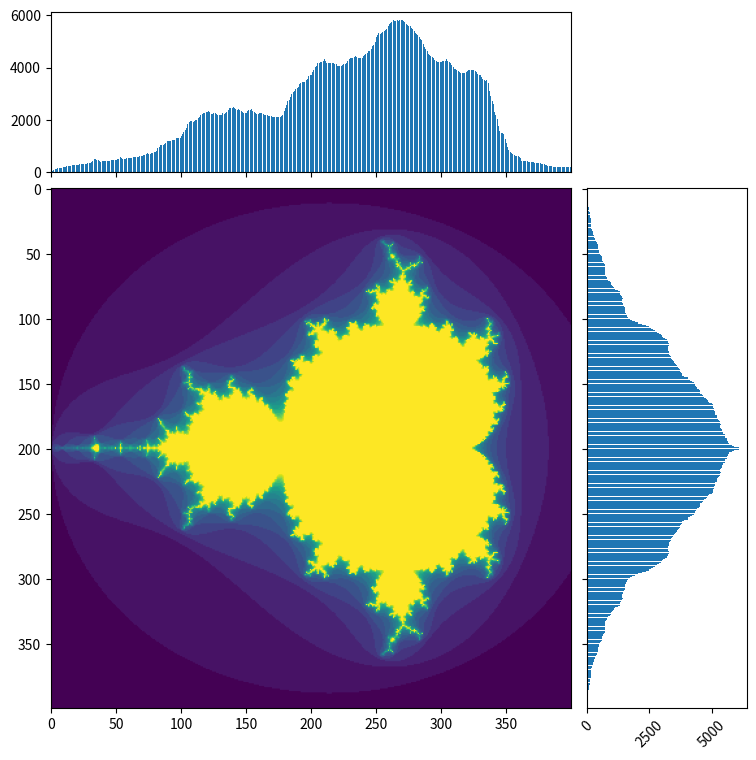

The matplotlib source for this figure:
#!/usr/bin/env python3
# based on
# https://scipy.github.io/old-wiki/pages/Tentative_NumPy_Tutorial/Mandelbrot_Set_Example.html
# and
# http://matplotlib.org/examples/pylab_examples/scatter_hist.html
# We can't use histograms as they count the wrong thing. We use bar plots instead.
# Histograms would make more sense for monte carlo pi. 

from numpy import *
import pylab
import matplotlib.pyplot as plt
from matplotlib.ticker import NullFormatter
import numpy as np
 
def mandelbrot( h,w, maxit=20 ):
    '''Returns an image of the Mandelbrot fractal of size (h,w).
    '''
    y,x = ogrid[ -1.4:1.4:h*1j, -2.0:0.8:w*1j ]
    c = x+y*1j
    z = c
    divtime = maxit + zeros(z.shape, dtype=int)

    for i in range(maxit):
        z  = z**2 + c
        diverge = z*conj(z) > 2**2            # who is diverging
        div_now = diverge & (divtime==maxit)  # who is diverging now
        divtime[div_now] = i                  # note when
        z[diverge] = 2                        # avoid diverging too much
    return divtime

def plot_view(img, x_sums, y_sums):
    nullfmt = NullFormatter()         # no labels

    # definitions for the axes
    left, width = 0.1, 0.65
    bottom, height = 0.1, 0.65
    bottom_h = left_h = left + width + 0.02

    rect_scatter = [left, bottom, width, height]
    rect_barx = [left, bottom_h, width, 0.2]
    rect_bary = [left_h, bottom, 0.2, height]

    # start with a rectangular Figure
    plt.figure(1, figsize=(8, 8))

    axImg = plt.axes(rect_scatter)
    axBarx = plt.axes(rect_barx)
    axBary = plt.axes(rect_bary)

    # no labels
    axBarx.xaxis.set_major_formatter(nullfmt)
    axBary.yaxis.set_major_formatter(nullfmt)

    # the img plot
    axImg.imshow(img)
    # now the bar plot showing the total iterations along that row/column
    axBarx.bar(np.arange(0, x_sums.shape[0]), x_sums)
    axBary.barh(np.arange(0, y_sums.shape[0]), y_sums)

    for tick in axBary.xaxis.get_ticklabels():
        tick.set_rotation(45)

    axBarx.set_xlim(axImg.get_xlim())
    axBary.set_ylim(axImg.get_ylim())

    plt.savefig("tmp.jpg")
    plt.show()
    

img =  mandelbrot(400,400)
x_sums = img.sum(0)  # sums along x-axis
y_sums = img.sum(1)
plot_view(img, x_sums, y_sums)

